Photos from the image-classification dataset "dataset" in the GitHub repository drgusimyth/diabetes_classifier. Its 2 classes are: diabetic, healthy.

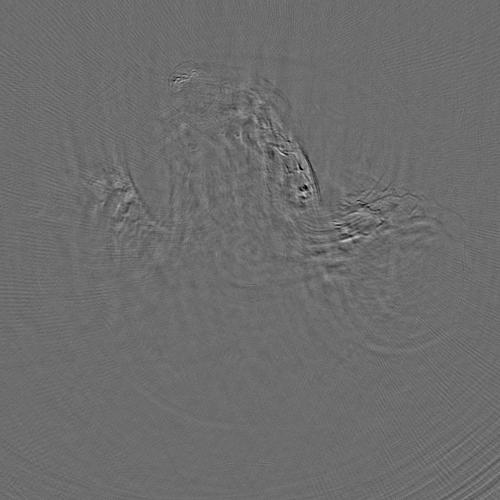
Label: diabetic

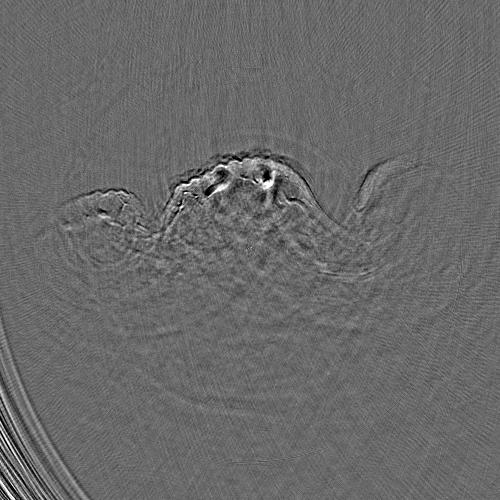
Label: healthy

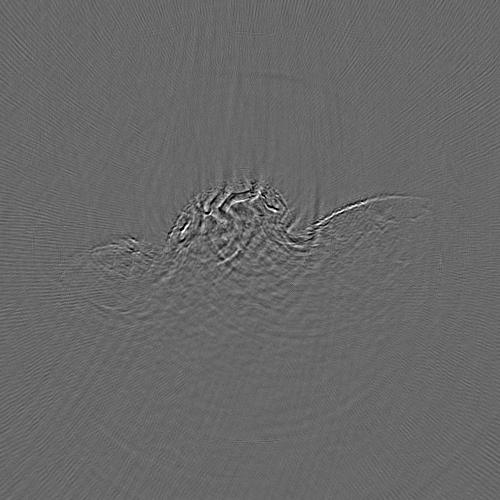
Label: healthy

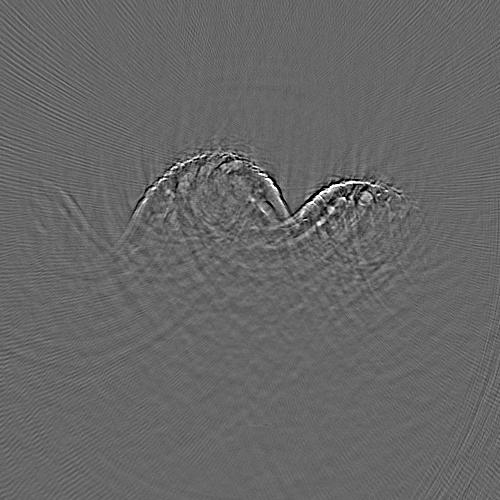
Label: diabetic

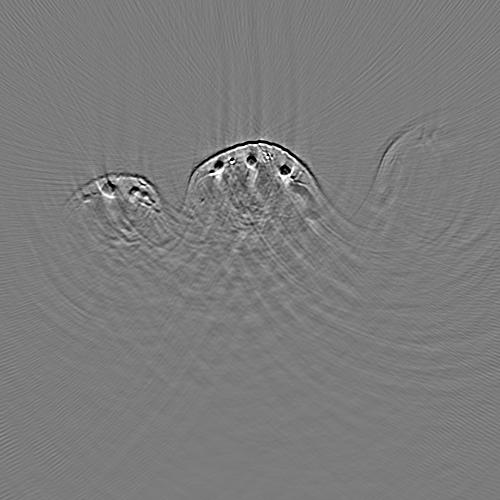
Label: healthy

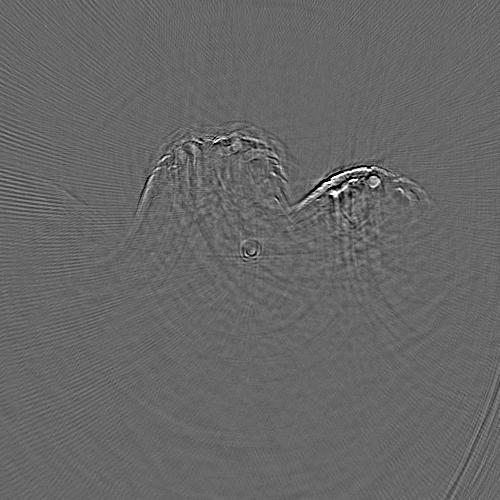
Label: diabetic
